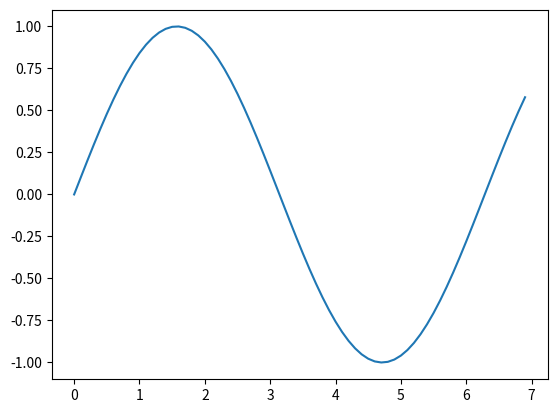

Generate this figure with matplotlib:
import numpy as np
from matplotlib import pyplot as plt
print('start')

x = np.arange(0, 7, 0.1);
y = np.sin(x)
plt.plot(x, y)
plt.show()
print('end')
